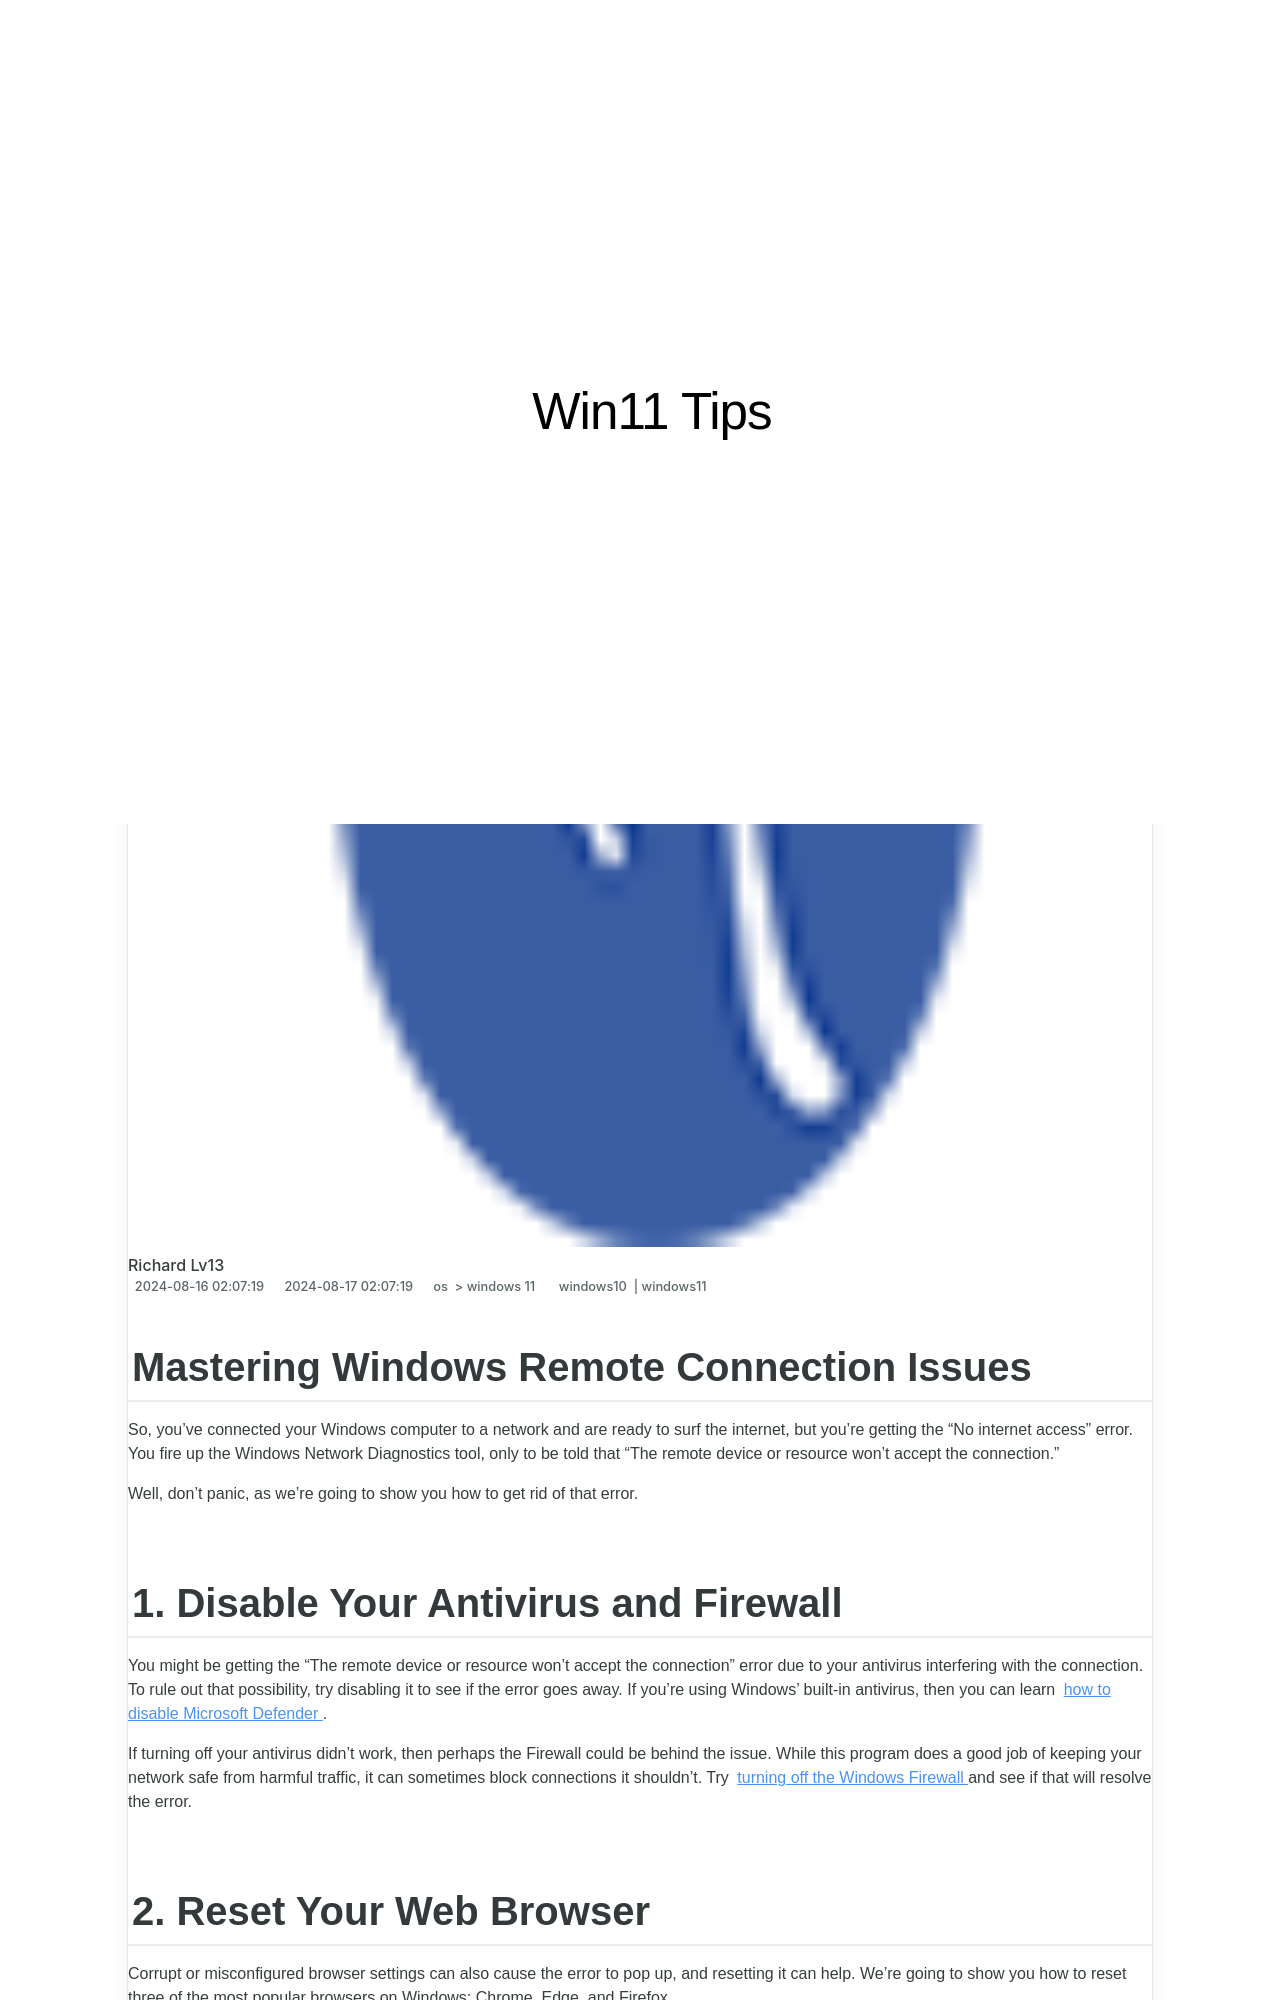

repository: techidaily/site-win11-tips · page: mastering-windows-remote-connection-issues/index.html · generator: jekyll

---
title: Mastering Windows Remote Connection Issues
date: 2024-08-16T02:07:19.890Z
updated: 2024-08-17T02:07:19.890Z
tags:
  - windows10
  - windows11
categories:
  - os
  - windows 11
description: This Article Describes Mastering Windows Remote Connection Issues
excerpt: This Article Describes Mastering Windows Remote Connection Issues
keywords: WinRemoteTips,FixRemoteWindows,ConnectWinPC,ResolveWinLink,SecureWinSession,RemoteWinFixer,WindowsConnectQuick
thumbnail: https://thmb.techidaily.com/3dc1e13d990f9f4ed1b30979889fa15d157b3da05c97d832955a545581c7804d.jpg
---

## Mastering Windows Remote Connection Issues

 So, you've connected your Windows computer to a network and are ready to surf the internet, but you're getting the "No internet access" error. You fire up the Windows Network Diagnostics tool, only to be told that "The remote device or resource won’t accept the connection."

 Well, don't panic, as we're going to show you how to get rid of that error.
